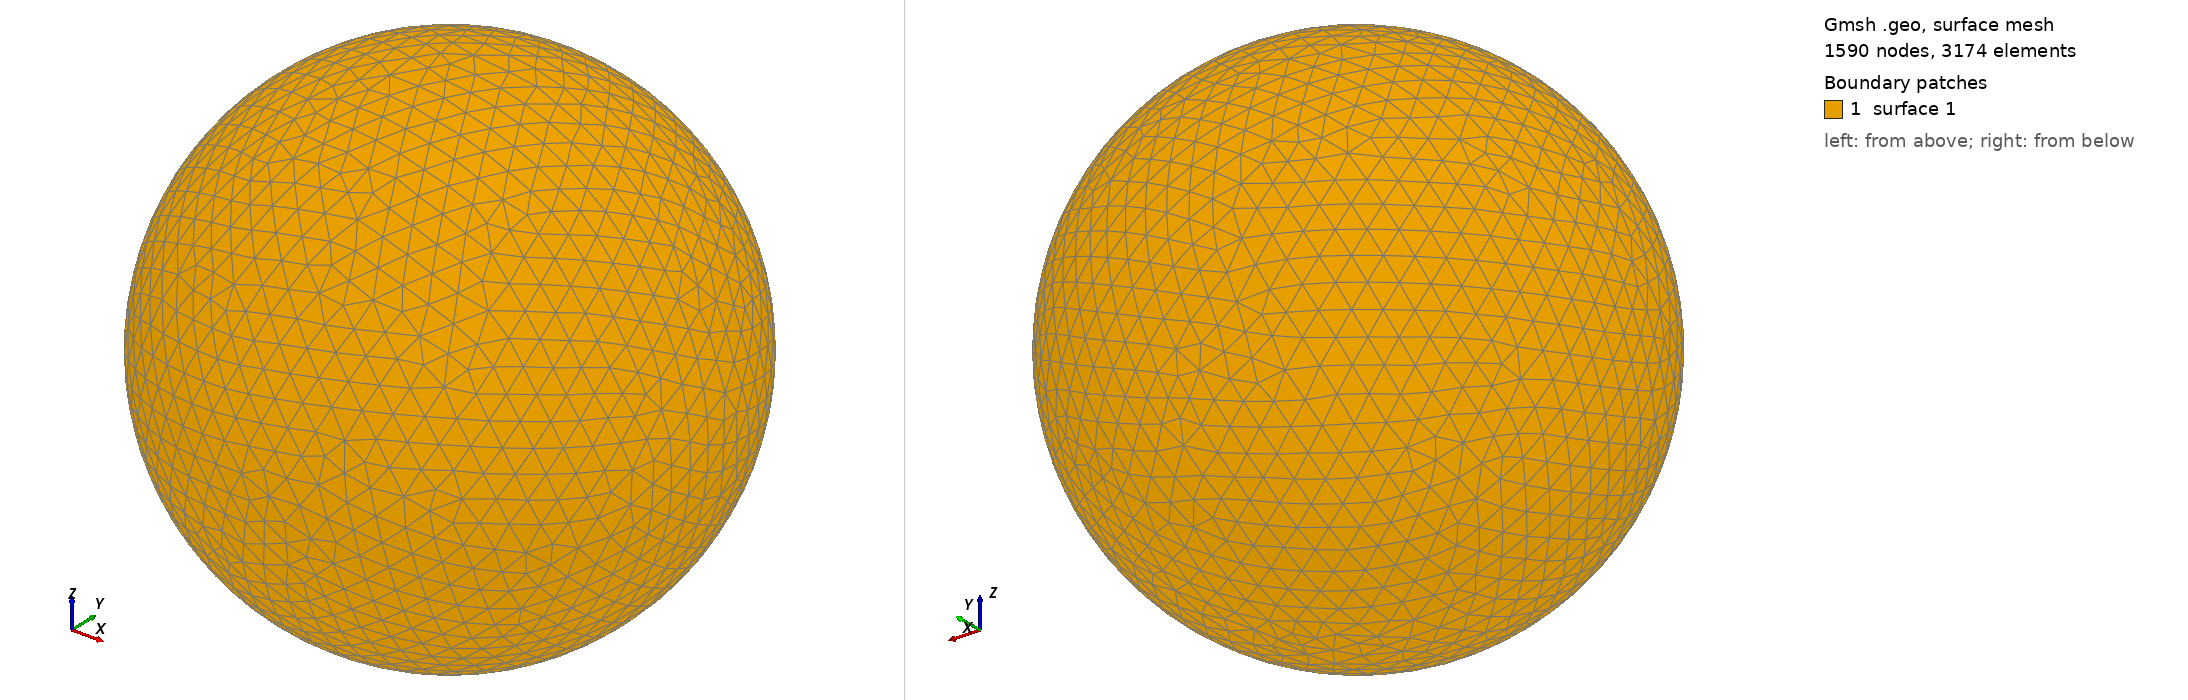

Gmsh geometry script, surface-meshed: 1590 nodes, 3174 surface elements. Boundary patches (legend numbers): 1 surface 1. Left view from above one corner, right view from below the opposite corner. The script declares no physical surfaces, so the legend lists its geometric surfaces. The drawing asked Gmsh for element sizes between 1% and 20% of the model's largest extent; the script's own settings can give other sizes.

=== shot0315.geo (drawn) ===
SetFactory("OpenCASCADE");
Point(1) = {0,0,0,0};
Sphere(1) = {0,0,0,0.00382600};
MeshSize{ PointsOf{ Surface{:}; } } = 0.000382600;
Mesh.ElementOrder=1;
Mesh.Format=39;
